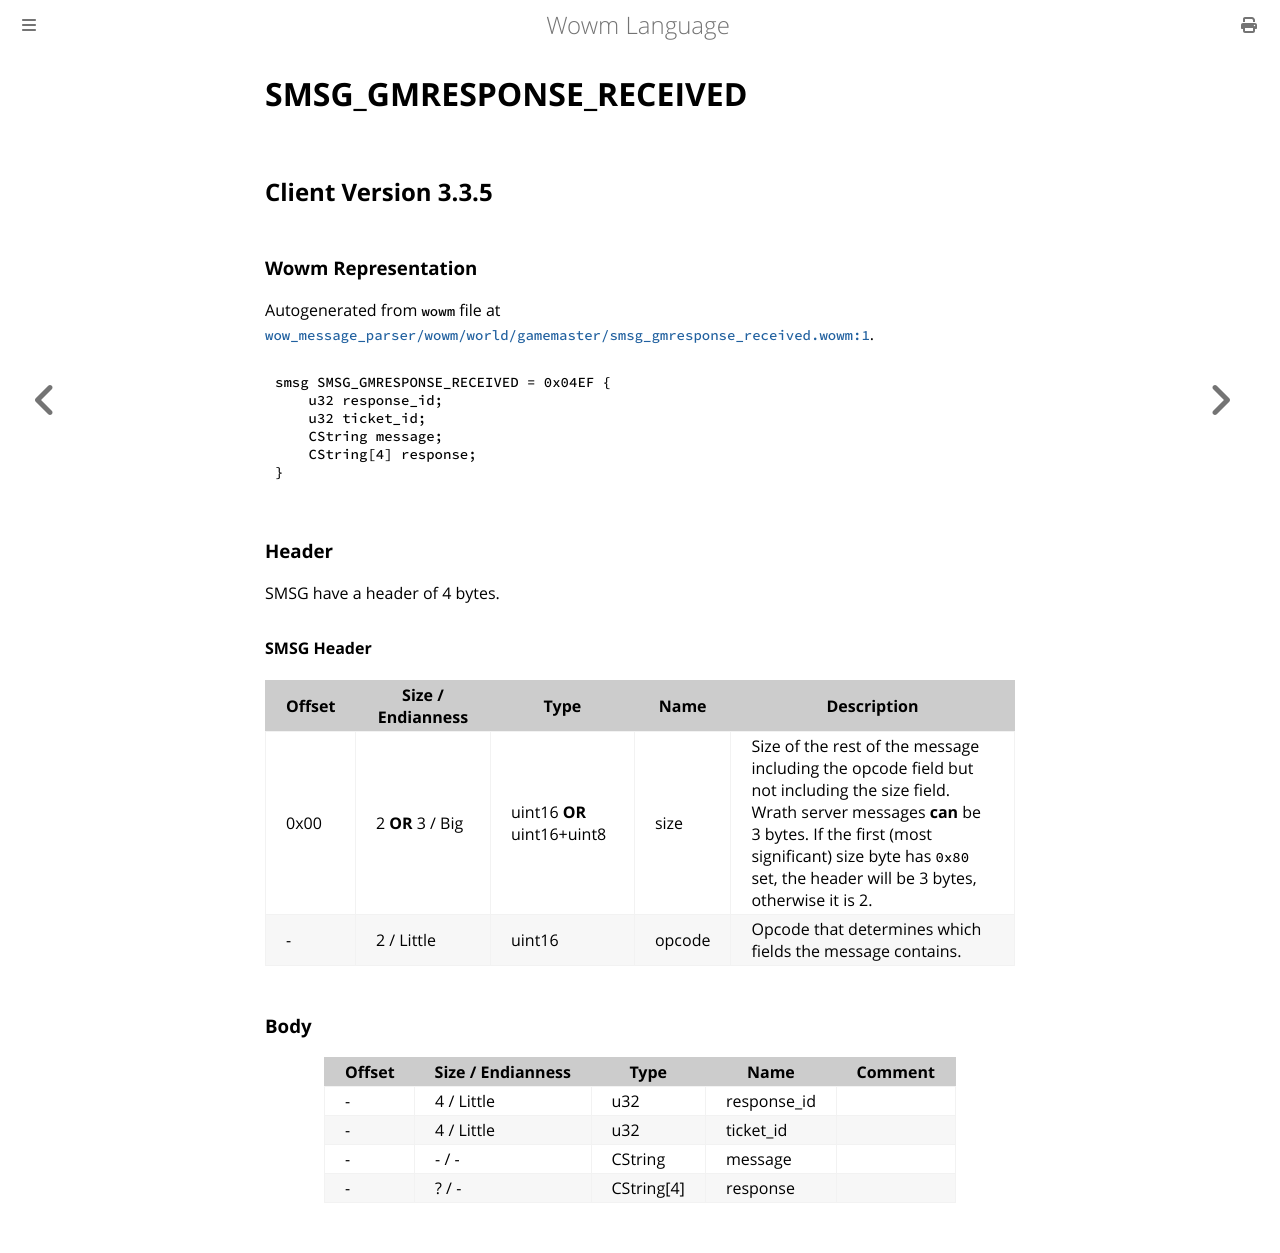

repository: gtker/wow_messages · page: docs/smsg_gmresponse_received.html · generator: mdbook

# SMSG_GMRESPONSE_RECEIVED

## Client Version 3.3.5

### Wowm Representation

Autogenerated from `wowm` file at [`wow_message_parser/wowm/world/gamemaster/smsg_gmresponse_received.wowm:1`](https://github.com/gtker/wow_messages/tree/main/wow_message_parser/wowm/world/gamemaster/smsg_gmresponse_received.wowm#L1).
```rust,ignore
smsg SMSG_GMRESPONSE_RECEIVED = 0x04EF {
    u32 response_id;
    u32 ticket_id;
    CString message;
    CString[4] response;
}
```
### Header

SMSG have a header of 4 bytes.

#### SMSG Header

| Offset | Size / Endianness | Type   | Name   | Description |
| ------ | ----------------- | ------ | ------ | ----------- |
| 0x00   | 2 **OR** 3 / Big           | uint16 **OR** uint16+uint8 | size | Size of the rest of the message including the opcode field but not including the size field. Wrath server messages **can** be 3 bytes. If the first (most significant) size byte has `0x80` set, the header will be 3 bytes, otherwise it is 2.|
| -      | 2 / Little| uint16 | opcode | Opcode that determines which fields the message contains. |

### Body

| Offset | Size / Endianness | Type | Name | Comment |
| ------ | ----------------- | ---- | ---- | ------- |
| - | 4 / Little | u32 | response_id |  |
| - | 4 / Little | u32 | ticket_id |  |
| - | - / - | CString | message |  |
| - | ? / - | CString[4] | response |  |
